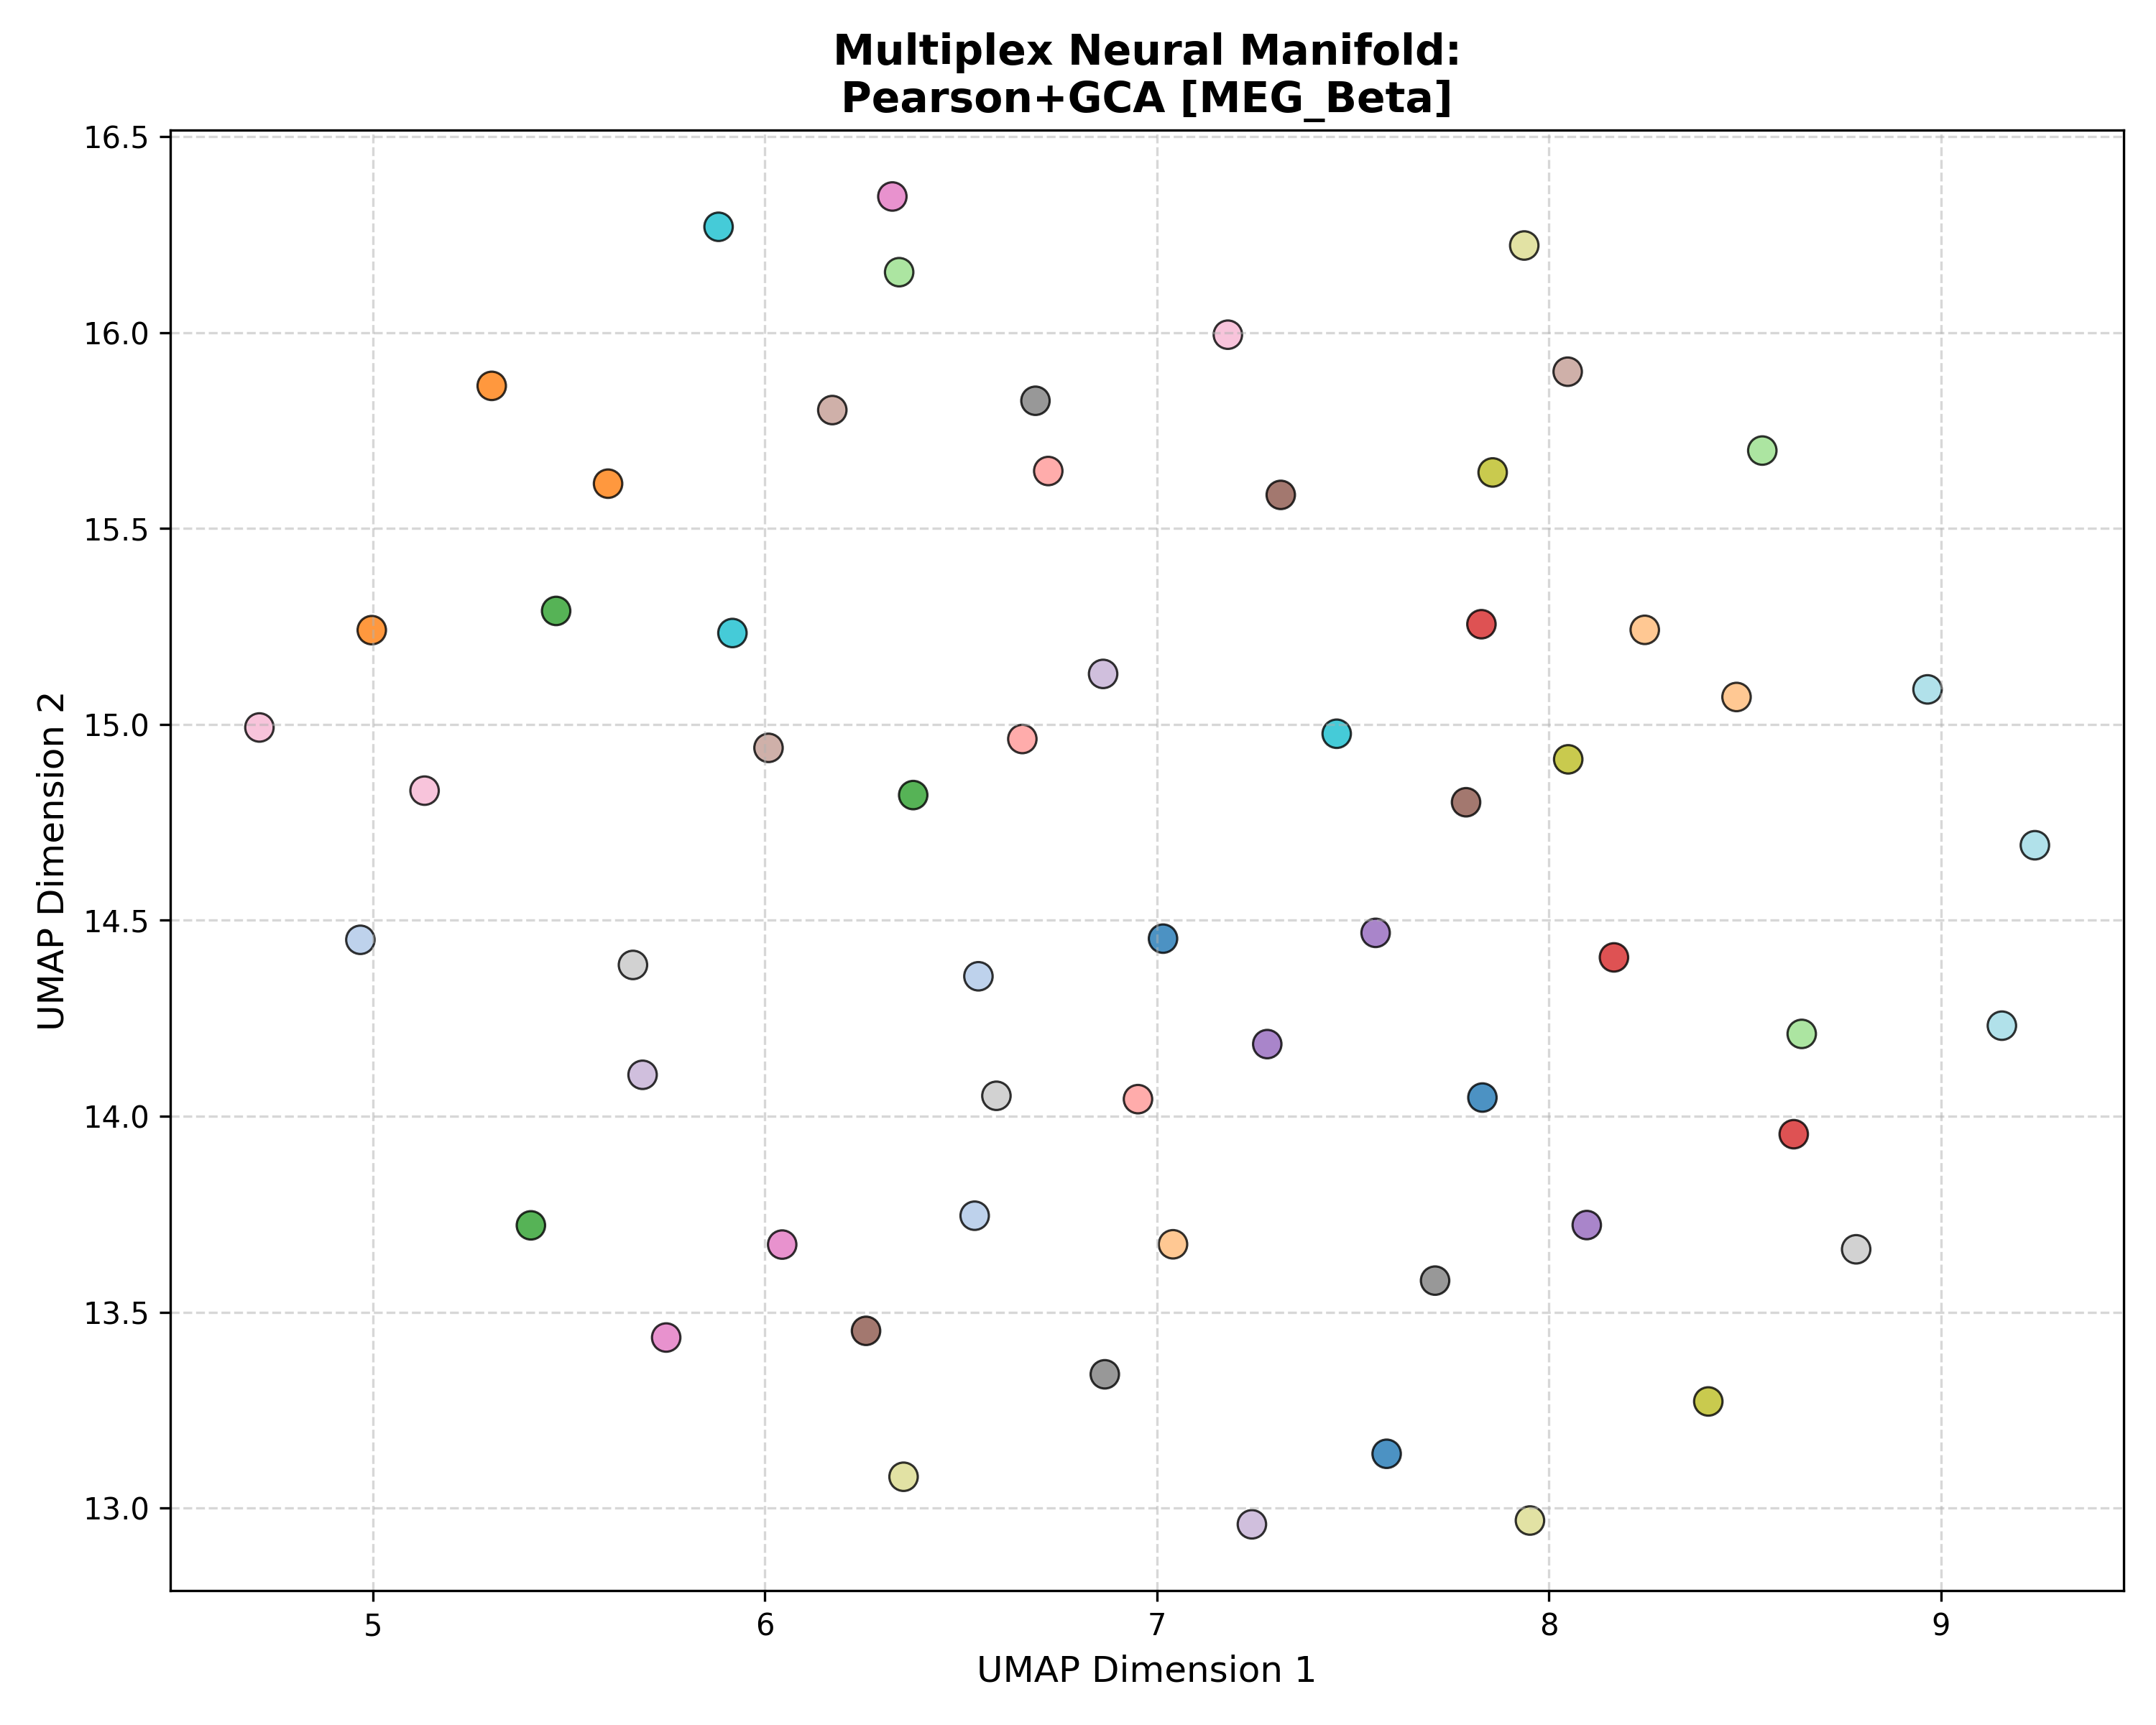

Source data for this figure (header and first rows):
Subject_ID, UMAP_Dimension_1, UMAP_Dimension_2, Analysis_Group
100307, 7.83, 14.05, Pearson+GCA [MEG_Beta]
100307, 7.586, 13.14, Pearson+GCA [MEG_Beta]
100307, 7.016, 14.45, Pearson+GCA [MEG_Beta]
102816, 6.535, 13.75, Pearson+GCA [MEG_Beta]
102816, 6.545, 14.36, Pearson+GCA [MEG_Beta]
102816, 4.968, 14.45, Pearson+GCA [MEG_Beta]
106521, 4.997, 15.24, Pearson+GCA [MEG_Beta]
106521, 5.6, 15.61, Pearson+GCA [MEG_Beta]
106521, 5.303, 15.86, Pearson+GCA [MEG_Beta]
108323, 8.245, 15.24, Pearson+GCA [MEG_Beta]
108323, 7.041, 13.67, Pearson+GCA [MEG_Beta]
108323, 8.479, 15.07, Pearson+GCA [MEG_Beta]
109123, 5.403, 13.72, Pearson+GCA [MEG_Beta]
109123, 5.468, 15.29, Pearson+GCA [MEG_Beta]
109123, 6.378, 14.82, Pearson+GCA [MEG_Beta]
111514, 8.544, 15.7, Pearson+GCA [MEG_Beta]
111514, 8.645, 14.21, Pearson+GCA [MEG_Beta]
111514, 6.343, 16.15, Pearson+GCA [MEG_Beta]
112920, 7.828, 15.26, Pearson+GCA [MEG_Beta]
112920, 8.625, 13.95, Pearson+GCA [MEG_Beta]
112920, 8.166, 14.41, Pearson+GCA [MEG_Beta]
113922, 6.723, 15.65, Pearson+GCA [MEG_Beta]
113922, 6.952, 14.04, Pearson+GCA [MEG_Beta]
113922, 6.657, 14.96, Pearson+GCA [MEG_Beta]
116726, 7.558, 14.47, Pearson+GCA [MEG_Beta]
116726, 7.282, 14.18, Pearson+GCA [MEG_Beta]
116726, 8.097, 13.72, Pearson+GCA [MEG_Beta]
133019, 7.242, 12.96, Pearson+GCA [MEG_Beta]
133019, 6.863, 15.13, Pearson+GCA [MEG_Beta]
133019, 5.688, 14.11, Pearson+GCA [MEG_Beta]
146129, 6.258, 13.45, Pearson+GCA [MEG_Beta]
146129, 7.316, 15.59, Pearson+GCA [MEG_Beta]
146129, 7.789, 14.8, Pearson+GCA [MEG_Beta]
149741, 6.172, 15.8, Pearson+GCA [MEG_Beta]
149741, 8.048, 15.9, Pearson+GCA [MEG_Beta]
149741, 6.009, 14.94, Pearson+GCA [MEG_Beta]
156334, 6.044, 13.67, Pearson+GCA [MEG_Beta]
156334, 5.748, 13.44, Pearson+GCA [MEG_Beta]
156334, 6.325, 16.35, Pearson+GCA [MEG_Beta]
158136, 7.181, 15.99, Pearson+GCA [MEG_Beta]
158136, 5.132, 14.83, Pearson+GCA [MEG_Beta]
158136, 4.711, 14.99, Pearson+GCA [MEG_Beta]
162026, 7.71, 13.58, Pearson+GCA [MEG_Beta]
162026, 6.69, 15.83, Pearson+GCA [MEG_Beta]
162026, 6.867, 13.34, Pearson+GCA [MEG_Beta]
162935, 8.784, 13.66, Pearson+GCA [MEG_Beta]
162935, 5.664, 14.39, Pearson+GCA [MEG_Beta]
162935, 6.591, 14.05, Pearson+GCA [MEG_Beta]
164636, 8.049, 14.91, Pearson+GCA [MEG_Beta]
164636, 7.857, 15.64, Pearson+GCA [MEG_Beta]
164636, 8.407, 13.27, Pearson+GCA [MEG_Beta]
166438, 7.952, 12.97, Pearson+GCA [MEG_Beta]
166438, 7.937, 16.22, Pearson+GCA [MEG_Beta]
166438, 6.354, 13.08, Pearson+GCA [MEG_Beta]
169040, 5.917, 15.23, Pearson+GCA [MEG_Beta]
169040, 5.882, 16.27, Pearson+GCA [MEG_Beta]
169040, 7.459, 14.98, Pearson+GCA [MEG_Beta]
172029, 9.156, 14.23, Pearson+GCA [MEG_Beta]
172029, 9.24, 14.69, Pearson+GCA [MEG_Beta]
172029, 8.966, 15.09, Pearson+GCA [MEG_Beta]
